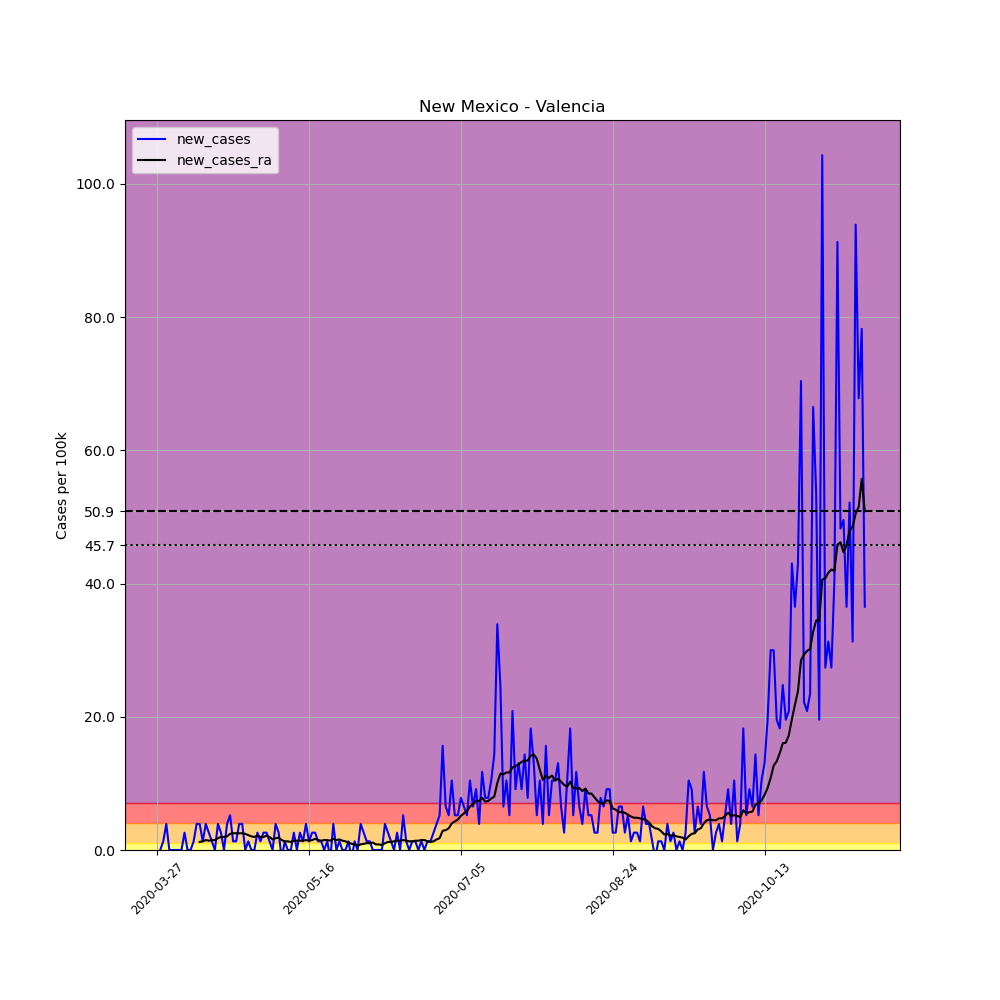

The table this chart was drawn from, first rows:
, date, county, state, fips, cases, deaths, COUNTY, STNAME, CTYNAME, POPESTIMATE2019, per_100k, new_cases, new_cases_ra
412984, 2020-03-27, Valencia, New Mexico, 35061, 1, 0, 61, New Mexico, Valencia, 76688, 1.304, , 
412985, 2020-03-28, Valencia, New Mexico, 35061, 1, 0, 61, New Mexico, Valencia, 76688, 1.304, 0.0, 
412986, 2020-03-29, Valencia, New Mexico, 35061, 2, 0, 61, New Mexico, Valencia, 76688, 2.608, 1.304, 
412987, 2020-03-30, Valencia, New Mexico, 35061, 5, 0, 61, New Mexico, Valencia, 76688, 6.52, 3.912, 
412988, 2020-03-31, Valencia, New Mexico, 35061, 5, 0, 61, New Mexico, Valencia, 76688, 6.52, 0.0, 
412989, 2020-04-01, Valencia, New Mexico, 35061, 5, 0, 61, New Mexico, Valencia, 76688, 6.52, 0.0, 
412990, 2020-04-02, Valencia, New Mexico, 35061, 5, 0, 61, New Mexico, Valencia, 76688, 6.52, 0.0, 
412991, 2020-04-03, Valencia, New Mexico, 35061, 5, 0, 61, New Mexico, Valencia, 76688, 6.52, 0.0, 
412992, 2020-04-04, Valencia, New Mexico, 35061, 5, 0, 61, New Mexico, Valencia, 76688, 6.52, 0.0, 
412993, 2020-04-05, Valencia, New Mexico, 35061, 7, 0, 61, New Mexico, Valencia, 76688, 9.128, 2.608, 
412994, 2020-04-06, Valencia, New Mexico, 35061, 7, 0, 61, New Mexico, Valencia, 76688, 9.128, 0.0, 
412995, 2020-04-07, Valencia, New Mexico, 35061, 7, 0, 61, New Mexico, Valencia, 76688, 9.128, 0.0, 
412996, 2020-04-08, Valencia, New Mexico, 35061, 8, 0, 61, New Mexico, Valencia, 76688, 10.43, 1.304, 
412997, 2020-04-09, Valencia, New Mexico, 35061, 11, 0, 61, New Mexico, Valencia, 76688, 14.34, 3.912, 
412998, 2020-04-10, Valencia, New Mexico, 35061, 14, 0, 61, New Mexico, Valencia, 76688, 18.26, 3.912, 1.211
412999, 2020-04-11, Valencia, New Mexico, 35061, 15, 0, 61, New Mexico, Valencia, 76688, 19.56, 1.304, 1.304
413000, 2020-04-12, Valencia, New Mexico, 35061, 18, 0, 61, New Mexico, Valencia, 76688, 23.47, 3.912, 1.49
413001, 2020-04-13, Valencia, New Mexico, 35061, 20, 0, 61, New Mexico, Valencia, 76688, 26.08, 2.608, 1.397
413002, 2020-04-14, Valencia, New Mexico, 35061, 21, 0, 61, New Mexico, Valencia, 76688, 27.38, 1.304, 1.49
413003, 2020-04-15, Valencia, New Mexico, 35061, 21, 0, 61, New Mexico, Valencia, 76688, 27.38, 0.0, 1.49
413004, 2020-04-16, Valencia, New Mexico, 35061, 24, 0, 61, New Mexico, Valencia, 76688, 31.3, 3.912, 1.77
413005, 2020-04-17, Valencia, New Mexico, 35061, 26, 0, 61, New Mexico, Valencia, 76688, 33.9, 2.608, 1.956
413006, 2020-04-18, Valencia, New Mexico, 35061, 26, 0, 61, New Mexico, Valencia, 76688, 33.9, 0.0, 1.956
413007, 2020-04-19, Valencia, New Mexico, 35061, 29, 0, 61, New Mexico, Valencia, 76688, 37.82, 3.912, 2.049
413008, 2020-04-20, Valencia, New Mexico, 35061, 33, 0, 61, New Mexico, Valencia, 76688, 43.03, 5.216, 2.422
413009, 2020-04-21, Valencia, New Mexico, 35061, 34, 0, 61, New Mexico, Valencia, 76688, 44.34, 1.304, 2.515
413010, 2020-04-22, Valencia, New Mexico, 35061, 35, 0, 61, New Mexico, Valencia, 76688, 45.64, 1.304, 2.515
413011, 2020-04-23, Valencia, New Mexico, 35061, 38, 0, 61, New Mexico, Valencia, 76688, 49.55, 3.912, 2.515
413012, 2020-04-24, Valencia, New Mexico, 35061, 41, 0, 61, New Mexico, Valencia, 76688, 53.46, 3.912, 2.515
413013, 2020-04-25, Valencia, New Mexico, 35061, 41, 0, 61, New Mexico, Valencia, 76688, 53.46, 0.0, 2.422
413014, 2020-04-26, Valencia, New Mexico, 35061, 42, 0, 61, New Mexico, Valencia, 76688, 54.77, 1.304, 2.235
413015, 2020-04-27, Valencia, New Mexico, 35061, 42, 0, 61, New Mexico, Valencia, 76688, 54.77, 0.0, 2.049
413016, 2020-04-28, Valencia, New Mexico, 35061, 42, 0, 61, New Mexico, Valencia, 76688, 54.77, 0.0, 1.956
413017, 2020-04-29, Valencia, New Mexico, 35061, 44, 0, 61, New Mexico, Valencia, 76688, 57.38, 2.608, 2.142
413018, 2020-04-30, Valencia, New Mexico, 35061, 45, 0, 61, New Mexico, Valencia, 76688, 58.68, 1.304, 1.956
413019, 2020-05-01, Valencia, New Mexico, 35061, 47, 0, 61, New Mexico, Valencia, 76688, 61.29, 2.608, 1.956
413020, 2020-05-02, Valencia, New Mexico, 35061, 49, 0, 61, New Mexico, Valencia, 76688, 63.9, 2.608, 2.142
413021, 2020-05-03, Valencia, New Mexico, 35061, 50, 1, 61, New Mexico, Valencia, 76688, 65.2, 1.304, 1.956
413022, 2020-05-04, Valencia, New Mexico, 35061, 50, 1, 61, New Mexico, Valencia, 76688, 65.2, 0.0, 1.583
413023, 2020-05-05, Valencia, New Mexico, 35061, 53, 1, 61, New Mexico, Valencia, 76688, 69.11, 3.912, 1.77
413024, 2020-05-06, Valencia, New Mexico, 35061, 55, 1, 61, New Mexico, Valencia, 76688, 71.72, 2.608, 1.863
413025, 2020-05-07, Valencia, New Mexico, 35061, 54, 1, 61, New Mexico, Valencia, 76688, 70.42, -1.304, 1.49
413026, 2020-05-08, Valencia, New Mexico, 35061, 55, 1, 61, New Mexico, Valencia, 76688, 71.72, 1.304, 1.304
413027, 2020-05-09, Valencia, New Mexico, 35061, 55, 1, 61, New Mexico, Valencia, 76688, 71.72, 0.0, 1.304
413028, 2020-05-10, Valencia, New Mexico, 35061, 55, 1, 61, New Mexico, Valencia, 76688, 71.72, 0.0, 1.211
413029, 2020-05-11, Valencia, New Mexico, 35061, 57, 1, 61, New Mexico, Valencia, 76688, 74.33, 2.608, 1.397
413030, 2020-05-12, Valencia, New Mexico, 35061, 57, 1, 61, New Mexico, Valencia, 76688, 74.33, 0.0, 1.397
413031, 2020-05-13, Valencia, New Mexico, 35061, 59, 1, 61, New Mexico, Valencia, 76688, 76.94, 2.608, 1.397
413032, 2020-05-14, Valencia, New Mexico, 35061, 60, 1, 61, New Mexico, Valencia, 76688, 78.24, 1.304, 1.397
413033, 2020-05-15, Valencia, New Mexico, 35061, 63, 1, 61, New Mexico, Valencia, 76688, 82.15, 3.912, 1.49
413034, 2020-05-16, Valencia, New Mexico, 35061, 64, 1, 61, New Mexico, Valencia, 76688, 83.46, 1.304, 1.397
413035, 2020-05-17, Valencia, New Mexico, 35061, 66, 1, 61, New Mexico, Valencia, 76688, 86.06, 2.608, 1.49
413036, 2020-05-18, Valencia, New Mexico, 35061, 68, 1, 61, New Mexico, Valencia, 76688, 88.67, 2.608, 1.677
413037, 2020-05-19, Valencia, New Mexico, 35061, 69, 1, 61, New Mexico, Valencia, 76688, 89.97, 1.304, 1.49
413038, 2020-05-20, Valencia, New Mexico, 35061, 70, 1, 61, New Mexico, Valencia, 76688, 91.28, 1.304, 1.397
413039, 2020-05-21, Valencia, New Mexico, 35061, 70, 1, 61, New Mexico, Valencia, 76688, 91.28, 0.0, 1.49
413040, 2020-05-22, Valencia, New Mexico, 35061, 71, 1, 61, New Mexico, Valencia, 76688, 92.58, 1.304, 1.49
413041, 2020-05-23, Valencia, New Mexico, 35061, 70, 1, 61, New Mexico, Valencia, 76688, 91.28, -1.304, 1.397
413042, 2020-05-24, Valencia, New Mexico, 35061, 73, 1, 61, New Mexico, Valencia, 76688, 95.19, 3.912, 1.677
413043, 2020-05-25, Valencia, New Mexico, 35061, 73, 1, 61, New Mexico, Valencia, 76688, 95.19, 0.0, 1.49
... 174 more rows
